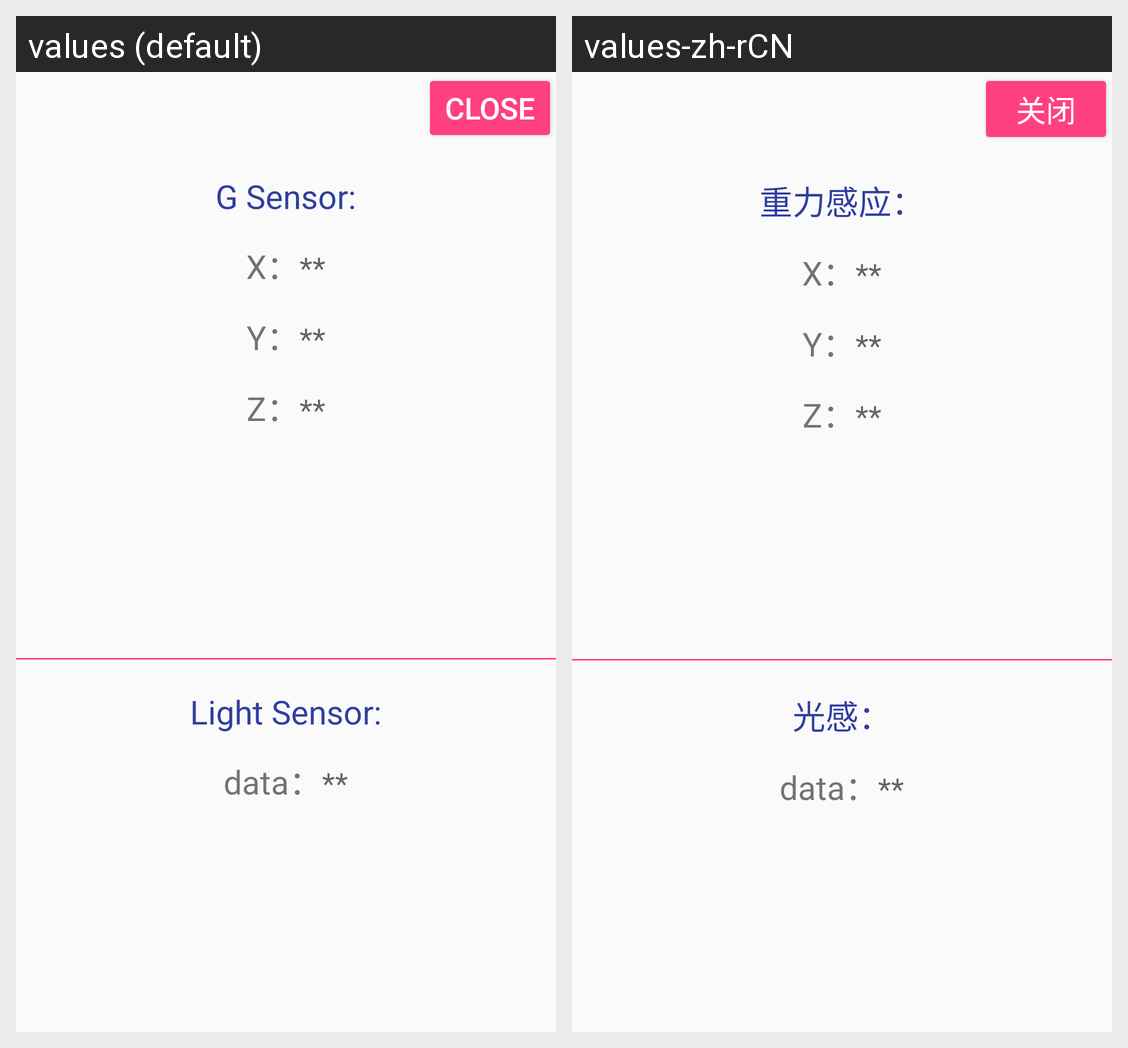

Translations of the strings shown on this Android screen, per locale in the grid:
Android screen res/layout/activity_sensor.xml rendered under 2 locales, left to right: values (default), values-zh-rCN. Device: Nexus 5 (rendered at 1080×1920; each locale shown at half size, 540×960, under a caption strip naming it); theme AppTheme.NoBar.
Strings drawn on this screen, with the default value and each locale's value (text and hints the layout hard-codes, and strings that could not be matched under every locale, appear in the picture but are not listed):

close
  values: Close
  values-zh-rCN: 关闭

gsensor
  values: G Sensor:
  values-zh-rCN: 重力感应：

lightsensor
  values: Light Sensor:
  values-zh-rCN: 光感：
